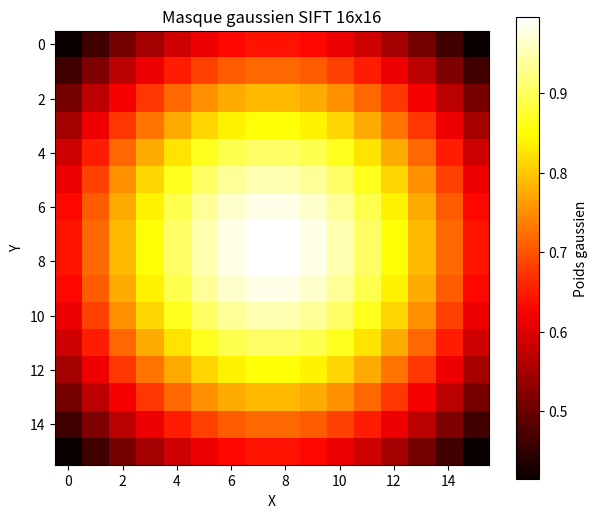

Generate this figure with matplotlib:
# ============================================================
# TP3 : DETECTION ET MISE EN CORRESPONDANCE DE POINTS D'INTERET
#
# PARTIE III : CALCUL DES DESCRIPTEURS SIFT
#
# Question 2 :
# Ecrire une fonction Mg = gaussSIFT(I) pour calculer le masque
# gaussien utilise pour ponderer le calcul du descripteur SIFT.
# Le masque est de taille 16x16.
# ============================================================

import numpy as np
import matplotlib.pyplot as plt

def gaussSIFT(I, sigma=8):
    h, w = I.shape[:2]

    x = np.arange(w) - (w - 1) / 2
    y = np.arange(h) - (h - 1) / 2

    X, Y = np.meshgrid(x, y)

    Mg = np.exp(-(X**2 + Y**2) / (2 * sigma**2))

    return Mg

# 1. Creation d'un patch de test 16x16
I = np.zeros((16, 16))

# 2. Calcul du masque gaussien
Mg = gaussSIFT(I)

# 3. Affichage du masque
plt.figure(figsize=(7, 6))
plt.imshow(Mg, cmap="hot")
plt.colorbar(label="Poids gaussien")
plt.title("Masque gaussien SIFT 16x16")
plt.xlabel("X")
plt.ylabel("Y")
plt.show()

# 4. Affichage des valeurs
print("Dimensions du masque :", Mg.shape)
print("Poids maximal :", Mg.max())
print("Poids minimal :", Mg.min())
print("Matrice gaussienne :")
print(np.round(Mg, 3))
